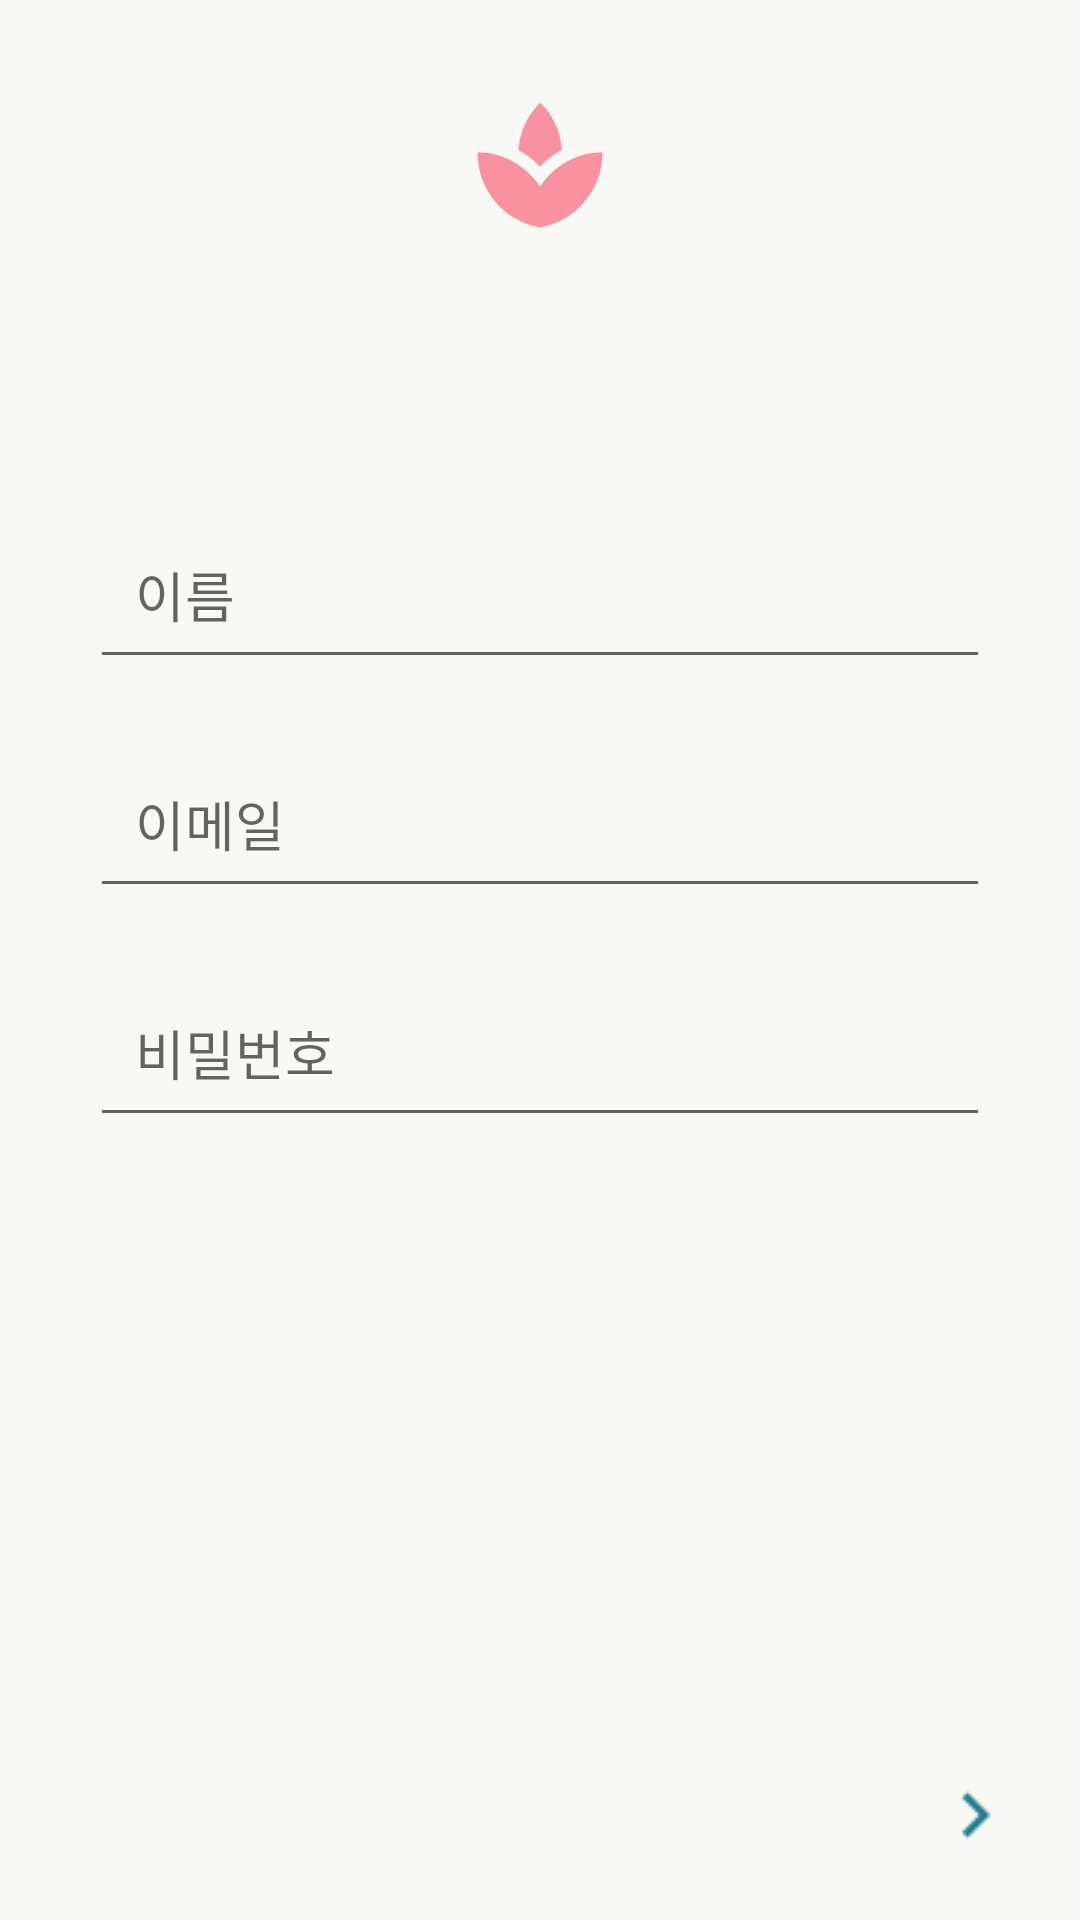

The Android layout XML behind this screen, and the referenced resources:
<!-- AndroidManifest.xml: application theme AppTheme -->
<!-- res/layout/activity_register.xml -->
<?xml version="1.0" encoding="utf-8"?>
<RelativeLayout xmlns:android="http://schemas.android.com/apk/res/android"
    xmlns:app="http://schemas.android.com/apk/res-auto"
    xmlns:tools="http://schemas.android.com/tools"
    android:layout_width="match_parent"
    android:layout_height="match_parent"
    android:background="@color/colorBackground"
    tools:context=".RegisterActivity">
    
    <ImageView
        android:id="@+id/logo"
        android:layout_width="50dp"
        android:layout_height="50dp"
        android:src="@drawable/logo"
        android:layout_centerHorizontal="true"
        android:layout_marginTop="30dp"/>
    
    <EditText
        android:id="@+id/username"
        android:layout_width="match_parent"
        android:layout_height="wrap_content"
        android:hint="이름"
        android:padding="15dp"
        android:layout_below="@+id/logo"
        android:layout_marginTop="90dp"
        android:layout_marginStart="30dp"
        android:layout_marginEnd="30dp" />

    <EditText
        android:id="@+id/email"
        android:layout_width="match_parent"
        android:layout_height="wrap_content"
        android:hint="이메일"
        android:padding="15dp"
        android:layout_below="@+id/username"
        android:layout_marginTop="20dp"
        android:layout_marginStart="30dp"
        android:layout_marginEnd="30dp" />

    <EditText
        android:id="@+id/password"
        android:layout_width="match_parent"
        android:layout_height="wrap_content"
        android:hint="비밀번호"
        android:padding="15dp"
        android:layout_below="@id/email"
        android:layout_marginTop="20dp"
        android:layout_marginStart="30dp"
        android:layout_marginEnd="30dp" />

    <ImageView
        android:id="@+id/next_btn"
        android:layout_width="wrap_content"
        android:layout_height="wrap_content"
        android:src="@drawable/next"
        android:padding="20dp"
        android:layout_alignParentBottom="true"
        android:layout_alignParentRight="true" />

</RelativeLayout>
<!-- resources referenced by this layout -->
<resources>
  <color name="colorBackground">#f8f8f5</color>
  <!-- drawable logo: png bitmap (drawable, 2850 bytes) -->
  <!-- drawable next: png bitmap (drawable, 309 bytes) -->
  <style name="AppTheme" parent="Theme.AppCompat.Light.DarkActionBar">
          
          <item name="colorPrimary">@color/colorPrimary</item>
          <item name="colorPrimaryDark">@color/colorPrimaryLight</item>
          <item name="colorAccent">@color/colorAccent</item>
      </style>
  <color name="colorPrimary">#f891a0</color>
  <color name="colorPrimaryLight">#f9e8ef</color>
  <color name="colorAccent">#237b90</color>
</resources>
